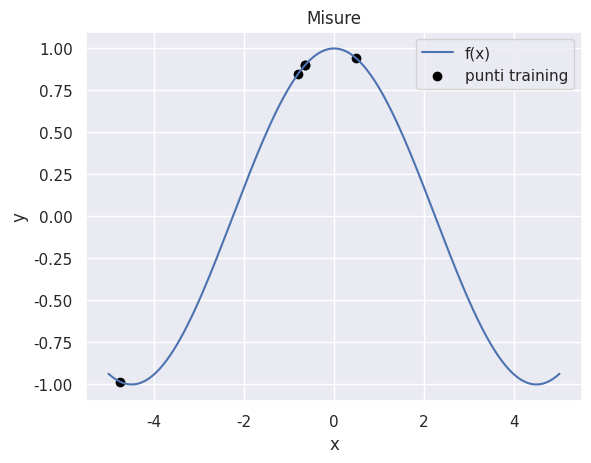
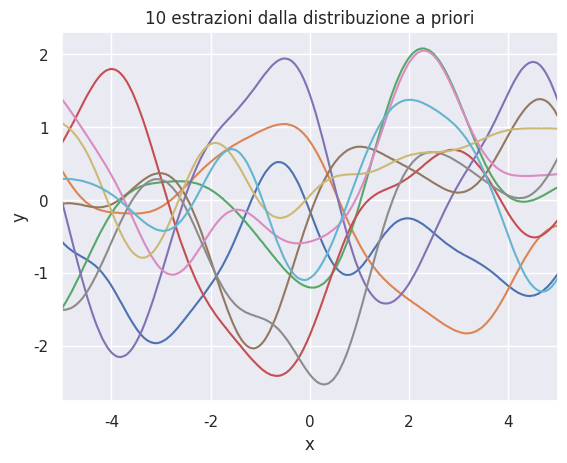

The script that saved these images, in order: (Note: this script raises an exception after producing the figures.)
import numpy as np
from matplotlib import pyplot as plt
import seaborn as sns
sns.set(color_codes = True)

#%%

class GPR(object):
    
    #TODO: add kernels
    
    @classmethod #maybe update params
    def kernel_bell_shape(cls, x, y, delta=1.0):
        return np.exp(-0.5 * np.power(x-y, 2) / delta)
    
    @classmethod
    def kernel_laplacian(cls, x,y,delta=1):
        return np.exp(-0.5*np.abs(x-y) / delta)
    
    @classmethod #maybe update params
    def generate_kernel(cls, kernel, delta=1):
        def wrapper(*args, **kwargs):
            kwargs.update({"delta": delta})
            return kernel(*args, **kwargs)
        return wrapper
    
    def __init__(self, x, y, kernel=None, R=0):
        super().__init__()
        self.x = x
        self.y = y
        self.N = len(self.x)
        self.R = R
        
        self.K = []
        self.mean = []
        self.kernel = kernel if kernel else self.kernel_bell_shape
        self.setup_K()
        
    @classmethod
    def calculate_K(cls, x, kernel, R=0):
        N = len(x)
        K = np.ones((N,N))
        
        for i in range(N):
            for j in range(i+1, N):
                cov = kernel(x[i], x[j])
                K[i][j] = cov
                K[j][i] = cov
                
        K = K + R *np.eye(N)
    
        return K
    
    def calculate_Ks(self, x):
        K_star =np.zeros((self.N,1))
        
        for i in range(self.N):
            K_star[i] = self.kernel(self.x[i], x)
            
        return K_star
    
    def setup_K(self):
        self.K = self.calculate_K(self.x, self.kernel, self.R)
    
    def predict(self,x):
        cov = 1 + self.R*self.kernel(x,x)
        
        K_star = self.calculate_Ks(x)
            
        m_expt = (K_star.T * np.mat(self.K).I) * np.mat(self.y).T
        
        K_expt = cov + self.R - (K_star.T * np.mat(self.K).I)*K_star
        
        return m_expt, K_expt
    
    @staticmethod
    def get_probability(K, y, R):
        multiplier = np.power(np.linalg.det(2 * np.pi * K), -0.5)
        return multiplier * np.exp((-0.5) * (np.mat(y) * np.dot(np.mat(K).I, y).T))
        
    def optimize(self, R_list, B_list):
        def kernel_proxy(delta,f):
            def wrapper(*args, **kwargs):
                kwargs.update({"delta": delta})
                return f(*args, **kwargs)
            return wrapper
        
        history = []
        
        for r in R_list:
            best_beta = (0,0)
            for b in B_list:
                K = gaus.calculate_K(self.x, kernel_proxy(b, self.kernel),r)
                marginal = b*float(self.get_probability(K, self.y, r))
                
                if marginal > best_beta[0]:
                    best_beta = (marginal,b)
                    
            history.append((best_beta[0], r, best_beta[1]))
            
        return sorted(history)[-1], np.mat(history)
#%%
        
def create_case(kernel, R=0, title = False):
    gaus = GPR(x, y, kernel, R=R)
    y_pred = np.vectorize(gaus.predict)(x_guess)
    
    ax = plt.gca()
    plot_mu, = ax.plot(x_guess, y_pred[0], c="b")
    plt.gca().fill_between(x_guess, y_pred[0]-np.sqrt(y_pred[1]), y_pred[0]+np.sqrt(y_pred[1]), color="lightsteelblue")
    if title != False:
        plt.title(title)
    plot_misure = ax.scatter(x, y, c="black")
    plt.xlabel("x")
    plt.ylabel("y")
    plt.legend([plot_mu, plot_misure], ["media processo", "misure"], loc=2)
    
    
def prior(kernel, R=0):
    Kss = GPR.calculate_K(x_guess, kernel, R=0)
    Lss = np.linalg.cholesky(Kss + 1e-6*np.eye(n))
    f_prior = np.dot(Lss, np.random.normal(size=(n,10)))
    
    plt.figure()
    plt.clf()
    plt.plot(x_guess, f_prior)
    plt.title("10 estrazioni dalla distribuzione a priori")
    plt.xlim([x_guess.min(), x_guess.max()])
    plt.xlabel("x")
    plt.ylabel("y")
    plt.savefig('prior.png', bbox_inches='tight')
    
def post(kernel, R=0, plot_mu = False):
    gaus = GPR(x, y, kernel, R=R)
    y_pred = np.vectorize(gaus.predict)(x_guess)
    
    K = np.mat(gaus.K) + 1e-6*np.eye(N)
    L = np.linalg.cholesky(K)

    
    Kss = GPR.calculate_K(x_guess, kernel, R=0)

    Ks = np.zeros((n,N))
    for i in range(len(x_guess)):
        Ks[i] = np.squeeze(gaus.calculate_Ks(x_guess[i]))
        
    Lk = np.linalg.solve(L, Ks.T)
    L2 = np.linalg.cholesky(Kss + 1e-6 * np.eye(n) - np.dot(Lk.T, Lk))
    
    # f_post = mu + L*N(0,1)
    f_post = np.tile(y_pred[0], (5,1)).T + np.dot(L2, np.random.normal(size=(n, 5)))
    
    plt.figure()
    plt.clf()
    ax = plt.gca()
    if plot_mu == True:
        plot_mu,= ax.plot(x_guess, y_pred[0], c="b")
        plt.gca().fill_between(x_guess, y_pred[0]-np.sqrt(y_pred[1]), y_pred[0]+np.sqrt(y_pred[1]), color="lightsteelblue")
    ax.plot(x_guess, f_post)
    plot_misure = ax.scatter(x, y, c="black")
    plt.title("10 estrazioni dalla distribuzione predittiva")
    plt.xlabel("x")
    plt.ylabel("y")
    plt.legend([plot_mu, plot_misure], ["media processo", "misure"])
    plt.savefig('post.png', bbox_inches='tight')

def clr():
    return plt.close('all')
      
#%% IMPOSTAZIONE PROBLEMA
f = lambda x: np.cos(.7*x).flatten()

N = 5     # numero punti training
n = 500   # numero punti test
s = 0.    # noise variance

rng = np.random.RandomState(2)
x = rng.uniform(-5, 5, size = (N,1))
x_guess = np.linspace(-5, 5, n)
y = f(x) + s*np.random.randn(N)
#%%
# PLOT MISURE
plt.figure()
plt.title("Misure")
ax = plt.gca()
cosine, = ax.plot(x_guess, f(x_guess))
measures = plt.scatter(x,y, c = "black")
plt.xlabel("x")
plt.ylabel("y")
plt.legend([cosine, measures], ["f(x)", "punti training"])
plt.savefig('misure.png', bbox_inches='tight')

#%%
# PLOT PRIORI
prior(GPR.kernel_bell_shape)
#%%
# PLOT POSTERIORI
post(GPR.kernel_bell_shape)
#%% REGRESSORE 1
plt.figure()
create_case(GPR.kernel_bell_shape, title = "GPR")
#%% EFFETTI TERMINE RUMORE
plt.figure(figsize=(16, 16))
for i, r in enumerate([0.0001, 0.03, 0.09, 0.8, 1.5, 5.0]):
    plt.subplot("32{}".format(i+1))
    plt.title("kernel={}, delta={}, beta={}".format("bell shape", 1, r))
    create_case(
        GPR.generate_kernel(GPR.kernel_bell_shape, delta=1), R=r)
    
#%% EFFETTI TERMINE LUNGHEZZA
plt.figure(figsize=(16, 16))
for i, d in enumerate([0.05, 0.5, 1, 3.2, 5.0, 7.0]):
    plt.subplot("32{}".format(i+1))
    plt.title("kernel={}, delta={}, beta={}".format("kernel_laplacian", d, 1))
    create_case(
        GPR.generate_kernel(GPR.kernel_bell_shape, delta=d), R=0)

#%%

gaus = GPR(x, y)
R_list = np.linspace(0.0, 1, 100)
B_list = np.linspace(0.1, 10, 20)
best_params, history = gaus.optimize(R_list, B_list)

plt.figure()
plt.plot(history[:,1], history[:,2])
print("best parameters (probability, r, b): ", best_params)
plt.show()

plt.figure()
create_case(GPR.generate_kernel(GPR.kernel_bell_shape, delta=best_params[2]), R=best_params[1])



#%%
post(GPR.kernel_bell_shape)
